Run: headless pygame with SDL's dummy video driver; simulated clock (each Clock.tick advances the game by its frame time, no real sleeping); random seed 0; keys injected as events and as key.get_pressed() state; mouse plan: one left click at the window centre at the start of phase 2, then a move to the lower-right quarter at the start of phase 3; restart key SPACE tapped at the start of phases 3 and 4.
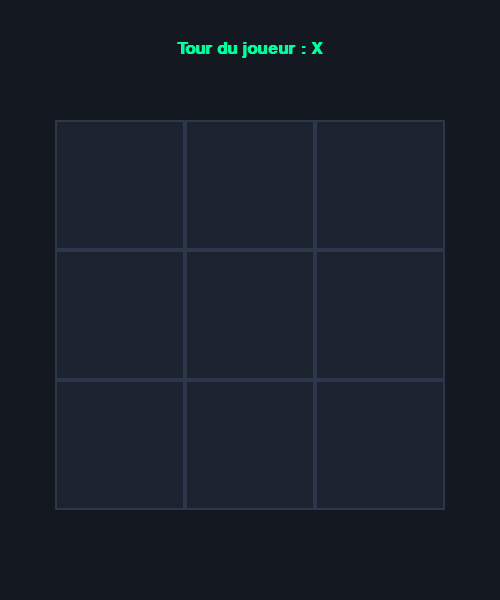
Frame 1 of 4 · flips 1–60 · no input
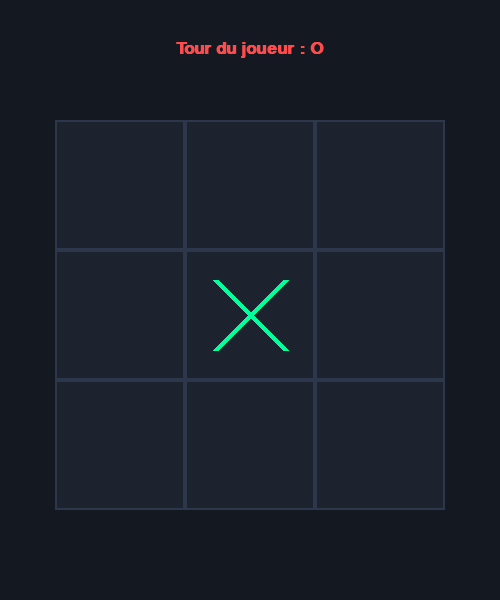
Frame 2 of 4 · flips 61–180 · clicked the window centre · tapped SPACE, RETURN · held RIGHT (→), D
Frame 3 of 4 · flips 181–300 · moved the mouse to the lower-right quarter · tapped SPACE · held DOWN (↓), S · screen unchanged from frame 2, image omitted
Frame 4 of 4 · flips 301–420 · tapped SPACE · held LEFT (←), A, UP (↑), W · screen unchanged from frame 3, image omitted

The pygame program that drew these frames:

import pygame
import sys

pygame.init()

# Dimensions de la fenêtre
WIDTH, HEIGHT = 500, 600
screen = pygame.display.set_mode((WIDTH, HEIGHT))
pygame.display.set_caption("Tic-Tac-Toe Arcade (X-O)")
clock = pygame.time.Clock()

# Couleurs (Thème Néon & Sombre)
DARK_BG = (20, 24, 33)
GRID_COLOR = (45, 55, 75)
X_COLOR = (0, 255, 157)      # Vert néon pour les X
O_COLOR = (255, 75, 75)      # Rouge pour les O
WHITE = (255, 255, 255)
GRAY = (150, 150, 150)

# Polices
font_large = pygame.font.SysFont("Arial", 42, bold=True)
font_medium = pygame.font.SysFont("Arial", 26, bold=True)
font_small = pygame.font.SysFont("Arial", 18)

BOARD_SIZE = 3
CELL_SIZE = 130
GRID_OFFSET_X = (WIDTH - (BOARD_SIZE * CELL_SIZE)) // 2
GRID_OFFSET_Y = 120

def reset_game():
    return {
        "board": [["" for _ in range(3)] for _ in range(3)],
        "turn": "X",  # Le joueur X commence
        "winner": None,
        "game_over": False
    }

game = reset_game()

def check_winner(board):
    # Vérification des lignes
    for r in range(3):
        if board[r][0] == board[r][1] == board[r][2] != "":
            return board[r][0]
    # Vérification des colonnes
    for c in range(3):
        if board[0][c] == board[1][c] == board[2][c] != "":
            return board[0][c]
    # Vérification des diagonales
    if board[0][0] == board[1][1] == board[2][2] != "":
        return board[0][0]
    if board[0][2] == board[1][1] == board[2][0] != "":
        return board[0][2]
    
    # Vérification du match nul
    if all(board[r][c] != "" for r in range(3) for c in range(3)):
        return "Tie"
        
    return None

running = True
while running:
    mouse_pos = pygame.mouse.get_pos()

    for event in pygame.event.get():
        if event.type == pygame.QUIT:
            running = False
            
        elif event.type == pygame.MOUSEBUTTONDOWN and event.button == 1:
            if game["game_over"]:
                game = reset_game()
            else:
                # Vérifier si le clic est dans la grille
                x, y = mouse_pos
                if GRID_OFFSET_X <= x <= GRID_OFFSET_X + 3 * CELL_SIZE and \
                   GRID_OFFSET_Y <= y <= GRID_OFFSET_Y + 3 * CELL_SIZE:
                    c = (x - GRID_OFFSET_X) // CELL_SIZE
                    r = (y - GRID_OFFSET_Y) // CELL_SIZE
                    
                    if game["board"][r][c] == "" and not game["winner"]:
                        game["board"][r][c] = game["turn"]
                        winner = check_winner(game["board"])
                        if winner:
                            game["winner"] = winner
                            game["game_over"] = True
                        else:
                            game["turn"] = "O" if game["turn"] == "X" else "X"
                            
        elif event.type == pygame.KEYDOWN:
            if game["game_over"] and event.key == pygame.K_SPACE:
                game = reset_game()

    screen.fill(DARK_BG)

    # 1. Affichage du HUD / Tour en cours
    if not game["game_over"]:
        turn_txt = font_medium.render(f"Tour du joueur : {game['turn']}", True, X_COLOR if game["turn"] == "X" else O_COLOR)
        screen.blit(turn_txt, (WIDTH // 2 - turn_txt.get_width() // 2, 40))
    else:
        if game["winner"] == "Tie":
            end_txt = font_medium.render("Match Nul !", True, WHITE)
        else:
            end_txt = font_medium.render(f"Joueur {game['winner']} Gagne !", True, X_COLOR if game["winner"] == "X" else O_COLOR)
        screen.blit(end_txt, (WIDTH // 2 - end_txt.get_width() // 2, 40))

    # 2. Dessin de la grille du morpion
    for r in range(3):
        for c in range(3):
            rect = pygame.Rect(GRID_OFFSET_X + c * CELL_SIZE, GRID_OFFSET_Y + r * CELL_SIZE, CELL_SIZE, CELL_SIZE)
            pygame.draw.rect(screen, (28, 34, 46), rect)
            pygame.draw.rect(screen, GRID_COLOR, rect, 2)

            # Dessiner X ou O selon l'état de la case
            val = game["board"][r][c]
            if val == "X":
                pad = 30
                pygame.draw.line(screen, X_COLOR, (rect.left + pad, rect.top + pad), (rect.right - pad, rect.bottom - pad), 6)
                pygame.draw.line(screen, X_COLOR, (rect.right - pad, rect.top + pad), (rect.left + pad, rect.bottom - pad), 6)
            elif val == "O":
                pygame.draw.circle(screen, O_COLOR, rect.center, CELL_SIZE // 2 - 25, 6)

    # 3. Indication de redémarrage en bas
    if game["game_over"]:
        restart_txt = font_small.render("Appuie sur ESPACE ou clique pour rejouer", True, GRAY)
        screen.blit(restart_txt, (WIDTH // 2 - restart_txt.get_width() // 2, HEIGHT - 55))

    pygame.display.flip()
    clock.tick(60)

pygame.quit()
sys.exit()
